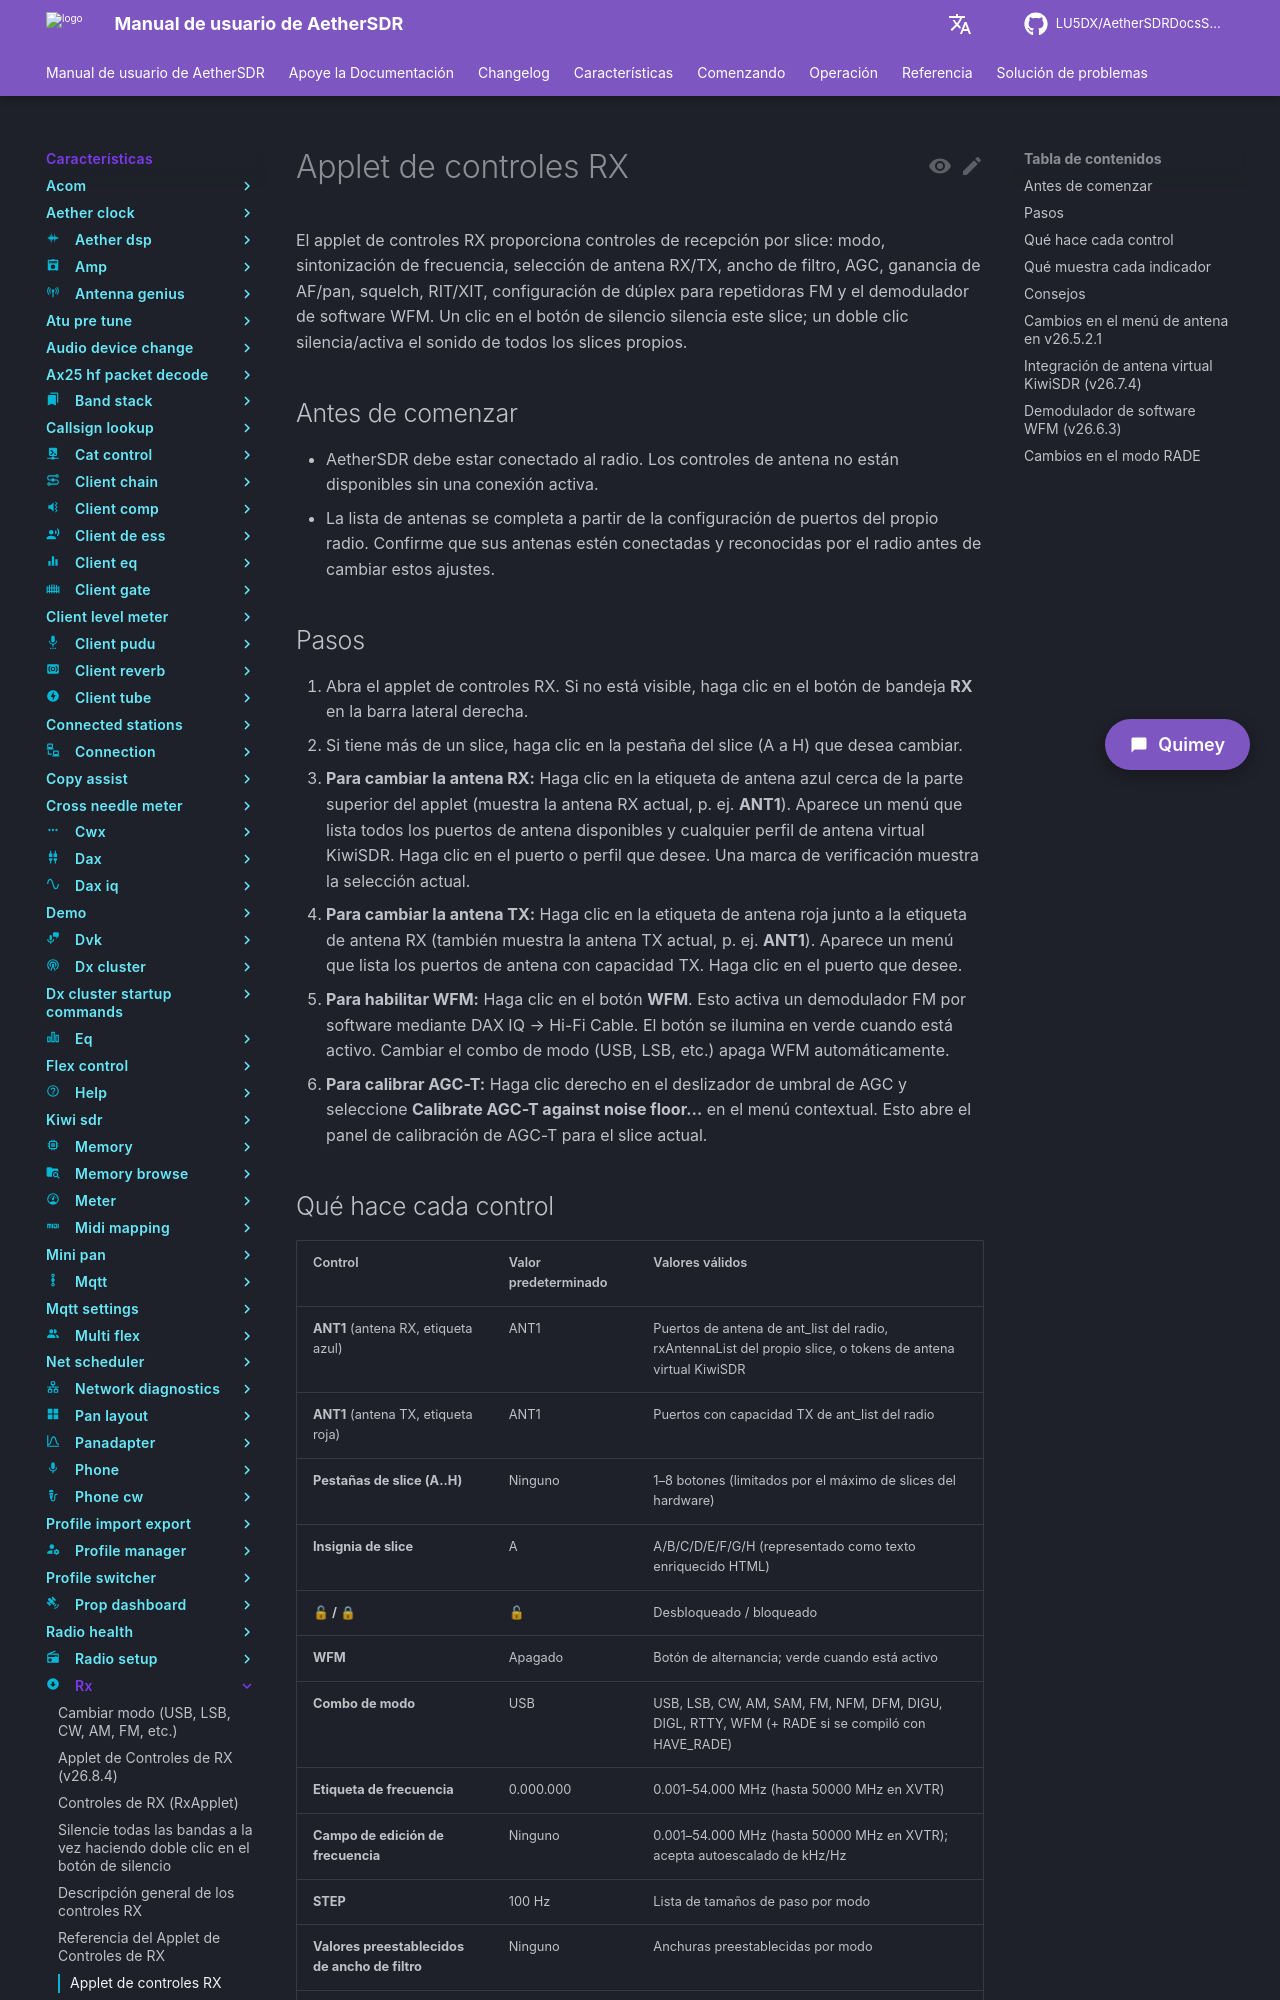

repository: LU5DX/AetherSDRDocsSpanish · page: 26.8.4/features/rx/select-the-rx-or-tx-antenna-for-this-slice/index.html · generator: mkdocs

# Applet de controles RX

El applet de controles RX proporciona controles de recepción por slice: modo, sintonización de frecuencia, selección de antena RX/TX, ancho de filtro, AGC, ganancia de AF/pan, squelch, RIT/XIT, configuración de dúplex para repetidoras FM y el demodulador de software WFM. Un clic en el botón de silencio silencia este slice; un doble clic silencia/activa el sonido de todos los slices propios.

## Antes de comenzar

- AetherSDR debe estar conectado al radio. Los controles de antena no están disponibles sin una conexión activa.
- La lista de antenas se completa a partir de la configuración de puertos del propio radio. Confirme que sus antenas estén conectadas y reconocidas por el radio antes de cambiar estos ajustes.

## Pasos

1. Abra el applet de controles RX. Si no está visible, haga clic en el botón de bandeja **RX** en la barra lateral derecha.
2. Si tiene más de un slice, haga clic en la pestaña del slice (A a H) que desea cambiar.
3. **Para cambiar la antena RX:** Haga clic en la etiqueta de antena azul cerca de la parte superior del applet (muestra la antena RX actual, p. ej. **ANT1**). Aparece un menú que lista todos los puertos de antena disponibles y cualquier perfil de antena virtual KiwiSDR. Haga clic en el puerto o perfil que desee. Una marca de verificación muestra la selección actual.
4. **Para cambiar la antena TX:** Haga clic en la etiqueta de antena roja junto a la etiqueta de antena RX (también muestra la antena TX actual, p. ej. **ANT1**). Aparece un menú que lista los puertos de antena con capacidad TX. Haga clic en el puerto que desee.
5. **Para habilitar WFM:** Haga clic en el botón **WFM**. Esto activa un demodulador FM por software mediante DAX IQ → Hi-Fi Cable. El botón se ilumina en verde cuando está activo. Cambiar el combo de modo (USB, LSB, etc.) apaga WFM automáticamente.
6. **Para calibrar AGC-T:** Haga clic derecho en el deslizador de umbral de AGC y seleccione **Calibrate AGC-T against noise floor…** en el menú contextual. Esto abre el panel de calibración de AGC-T para el slice actual.
